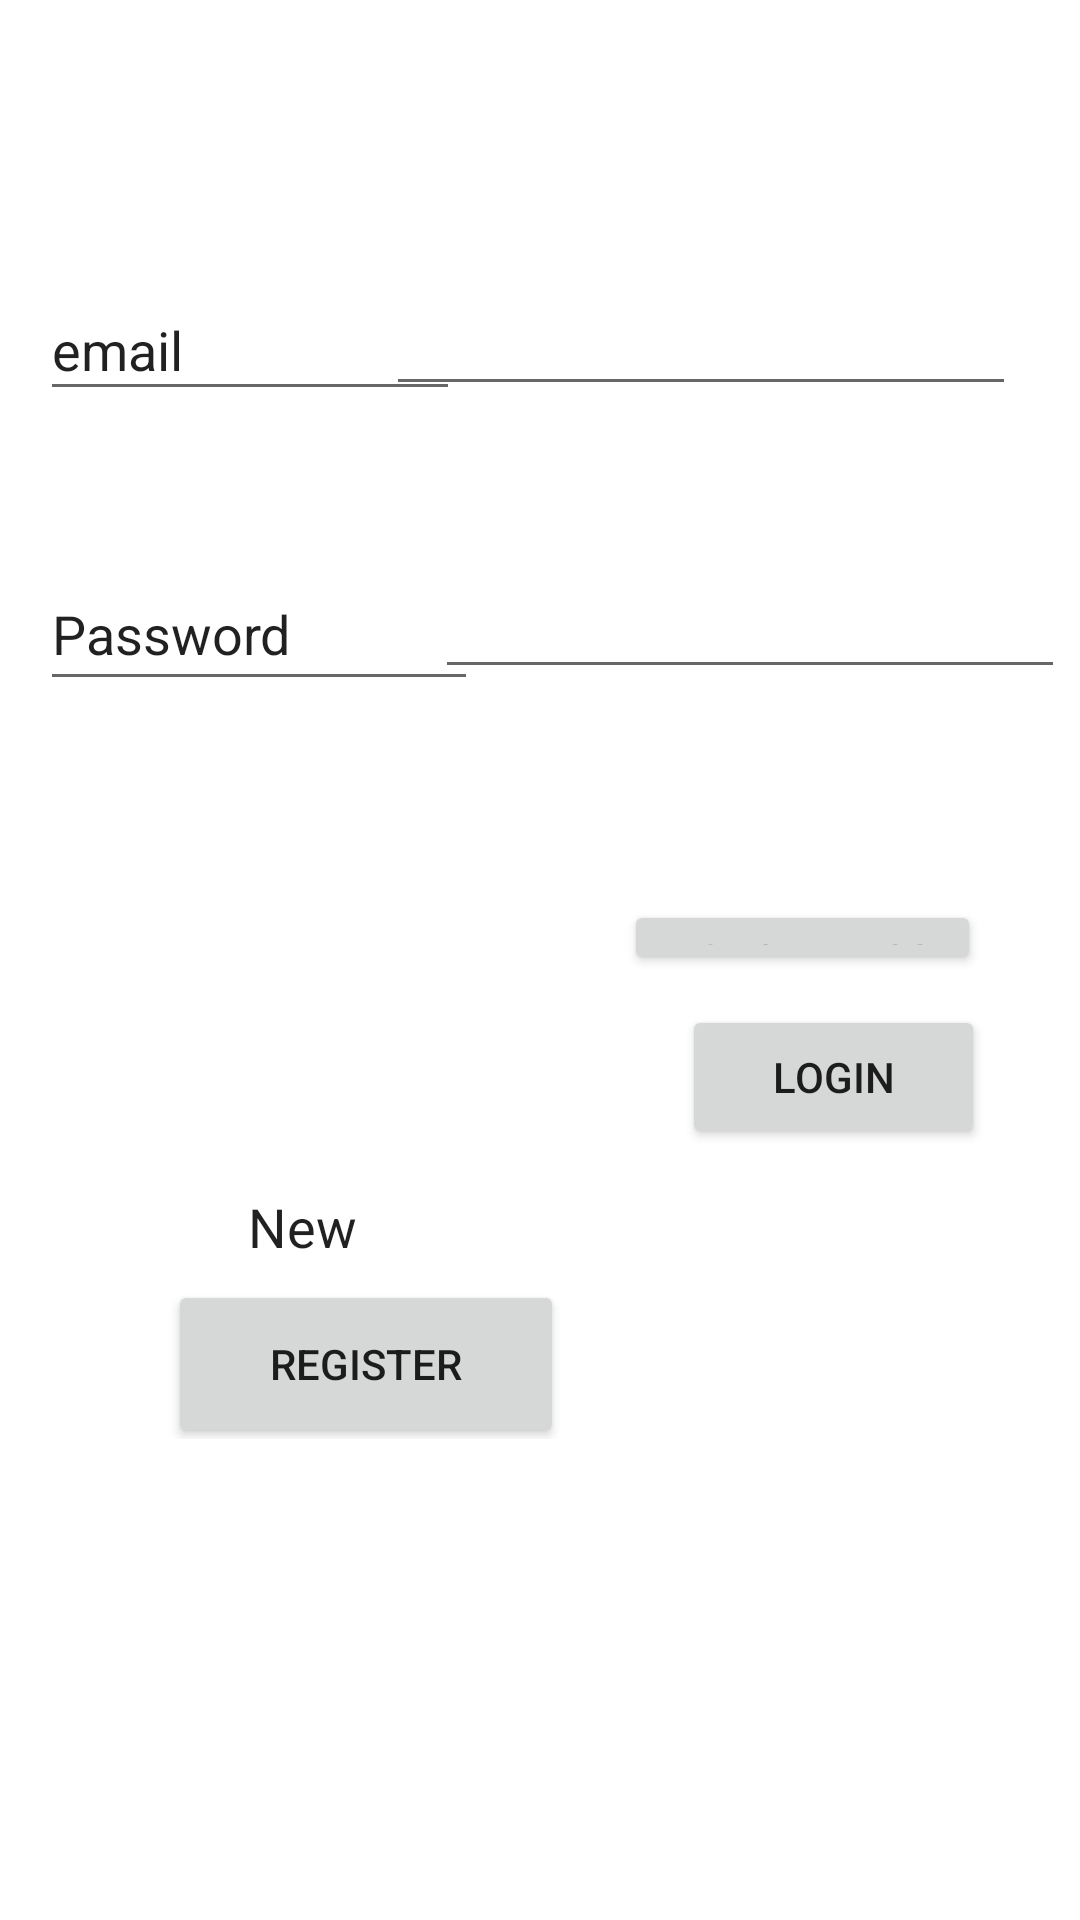

Produce the Android XML layout that renders to this screen, including the resource entries it uses.
<!-- AndroidManifest.xml: application theme Theme.Harmony -->
<!-- res/layout/activity_login.xml -->
<?xml version="1.0" encoding="utf-8"?>
<androidx.constraintlayout.widget.ConstraintLayout xmlns:android="http://schemas.android.com/apk/res/android"
    xmlns:app="http://schemas.android.com/apk/res-auto"
    xmlns:tools="http://schemas.android.com/tools"
    android:layout_width="match_parent"
    android:layout_height="match_parent"
    tools:context=".Login">

    <LinearLayout
        android:layout_width="150dp"
        android:layout_height="48dp"
        android:orientation="horizontal"
        app:layout_constraintBottom_toBottomOf="parent"
        app:layout_constraintEnd_toEndOf="parent"
        app:layout_constraintHorizontal_bias="0.064"
        app:layout_constraintStart_toStartOf="parent"
        app:layout_constraintTop_toTopOf="parent"
        app:layout_constraintVertical_bias="0.157">

        <EditText
            android:id="@+id/editTextTextPersonName16"
            android:layout_width="140dp"
            android:layout_height="44dp"
            android:autofillHints=""
            android:ems="10"
            android:inputType="textPersonName"
            android:text="@string/email"
            tools:ignore="LabelFor" />
    </LinearLayout>

    <LinearLayout
        android:layout_width="229dp"
        android:layout_height="53dp"
        android:orientation="horizontal"
        app:layout_constraintBottom_toBottomOf="parent"
        app:layout_constraintEnd_toEndOf="parent"
        app:layout_constraintHorizontal_bias="0.983"
        app:layout_constraintStart_toStartOf="parent"
        app:layout_constraintTop_toTopOf="parent"
        app:layout_constraintVertical_bias="0.16">

        <EditText
            android:id="@+id/editTextTextEmailAddress"
            android:layout_width="wrap_content"
            android:layout_height="wrap_content"
            android:ems="10"
            android:inputType="textEmailAddress"
            android:autofillHints=""
            tools:ignore="LabelFor" />
    </LinearLayout>

    <LinearLayout
        android:layout_width="157dp"
        android:layout_height="62dp"
        android:orientation="horizontal"
        app:layout_constraintBottom_toBottomOf="parent"
        app:layout_constraintEnd_toEndOf="parent"
        app:layout_constraintHorizontal_bias="0.066"
        app:layout_constraintStart_toStartOf="parent"
        app:layout_constraintTop_toTopOf="parent"
        app:layout_constraintVertical_bias="0.321">

        <EditText
            android:id="@+id/editTextTextPersonName17"
            android:layout_width="146dp"
            android:layout_height="48dp"
            android:ems="10"
            android:inputType="textPersonName"
            android:text="@string/Password"
            android:autofillHints=""
            tools:ignore="LabelFor" />
    </LinearLayout>

    <LinearLayout
        android:layout_width="215dp"
        android:layout_height="61dp"
        android:orientation="horizontal"
        app:layout_constraintBottom_toBottomOf="parent"
        app:layout_constraintEnd_toEndOf="parent"
        app:layout_constraintHorizontal_bias="1.0"
        app:layout_constraintStart_toStartOf="parent"
        app:layout_constraintTop_toTopOf="parent"
        app:layout_constraintVertical_bias="0.325">

        <EditText
            android:id="@+id/editTextTextPassword"
            android:layout_width="wrap_content"
            android:layout_height="wrap_content"
            android:ems="10"
            android:inputType="textPassword"
            android:autofillHints=""
            tools:ignore="LabelFor" />
    </LinearLayout>

    <LinearLayout
        android:layout_width="101dp"
        android:layout_height="52dp"
        android:orientation="horizontal"
        app:layout_constraintBottom_toBottomOf="parent"
        app:layout_constraintEnd_toEndOf="parent"
        app:layout_constraintHorizontal_bias="0.878"
        app:layout_constraintStart_toStartOf="parent"
        app:layout_constraintTop_toTopOf="parent"
        app:layout_constraintVertical_bias="0.57">

        <Button
            android:id="@+id/Login"
            android:layout_width="0dp"
            android:layout_height="wrap_content"
            android:layout_weight="1"
            android:text="@string/Login" />
    </LinearLayout>

    <LinearLayout
        android:layout_width="132dp"
        android:layout_height="53dp"
        android:orientation="horizontal"
        app:layout_constraintBottom_toBottomOf="parent"
        app:layout_constraintEnd_toEndOf="parent"
        app:layout_constraintHorizontal_bias="0.246"
        app:layout_constraintStart_toStartOf="parent"
        app:layout_constraintTop_toTopOf="parent"
        app:layout_constraintVertical_bias="0.727">

        <Button
            android:id="@+id/Register"
            android:layout_width="0dp"
            android:layout_height="56dp"
            android:layout_weight="1"
            android:text="@string/register" />
    </LinearLayout>

    <LinearLayout
        android:layout_width="60dp"
        android:layout_height="30dp"
        android:orientation="horizontal"
        app:layout_constraintBottom_toBottomOf="parent"
        app:layout_constraintEnd_toEndOf="parent"
        app:layout_constraintHorizontal_bias="0.262"
        app:layout_constraintStart_toStartOf="parent"
        app:layout_constraintTop_toTopOf="parent"
        app:layout_constraintVertical_bias="0.636">

        <EditText
            android:id="@+id/editTextTextPersonName18"
            android:layout_width="0dp"
            android:layout_height="40dp"
            android:layout_weight="1"
            android:ems="10"
            android:inputType="textPersonName"
            android:text="@string/New"
            android:autofillHints=""
            tools:ignore="LabelFor" />
    </LinearLayout>

    <LinearLayout
        android:id="@+id/linearLayout5"
        android:layout_width="119dp"
        android:layout_height="25dp"
        android:orientation="horizontal"
        app:layout_constraintBottom_toBottomOf="parent"
        app:layout_constraintEnd_toEndOf="parent"
        app:layout_constraintHorizontal_bias="0.863"
        app:layout_constraintStart_toStartOf="parent"
        app:layout_constraintTop_toTopOf="parent"
        app:layout_constraintVertical_bias="0.488">

        <Button
            android:id="@+id/ForgetPassword"
            android:layout_width="wrap_content"
            android:layout_height="wrap_content"
            android:text="ForgetPassword" />
    </LinearLayout>

</androidx.constraintlayout.widget.ConstraintLayout>
<!-- resources referenced by this layout -->
<resources>
  <string name="Login">Login</string>
  <string name="New">New</string>
  <string name="Password">Password</string>
  <string name="email">email</string>
  <string name="register">Register</string>
  <style name="Theme.Harmony" parent="Theme.MaterialComponents.DayNight.DarkActionBar">
          
          <item name="colorPrimary">@color/purple_500</item>
          <item name="colorPrimaryVariant">@color/purple_700</item>
          <item name="colorOnPrimary">@color/white</item>
          
          <item name="colorSecondary">@color/teal_200</item>
          <item name="colorSecondaryVariant">@color/teal_700</item>
          <item name="colorOnSecondary">@color/black</item>
         
          <item name="android:statusBarColor" tools:targetApi="l">?attr/colorPrimaryVariant</item>
          
      </style>
  <!-- not gathered from this repository: default colours our renderer supplied (Android Studio template values) -->
  <color name="purple_500">#FF6200EE</color>
  <color name="purple_700">#FF3700B3</color>
  <color name="teal_200">#FF03DAC5</color>
  <color name="teal_700">#FF018786</color>
  <color name="black">#FF000000</color>
  <color name="white">#FFFFFFFF</color>
</resources>
